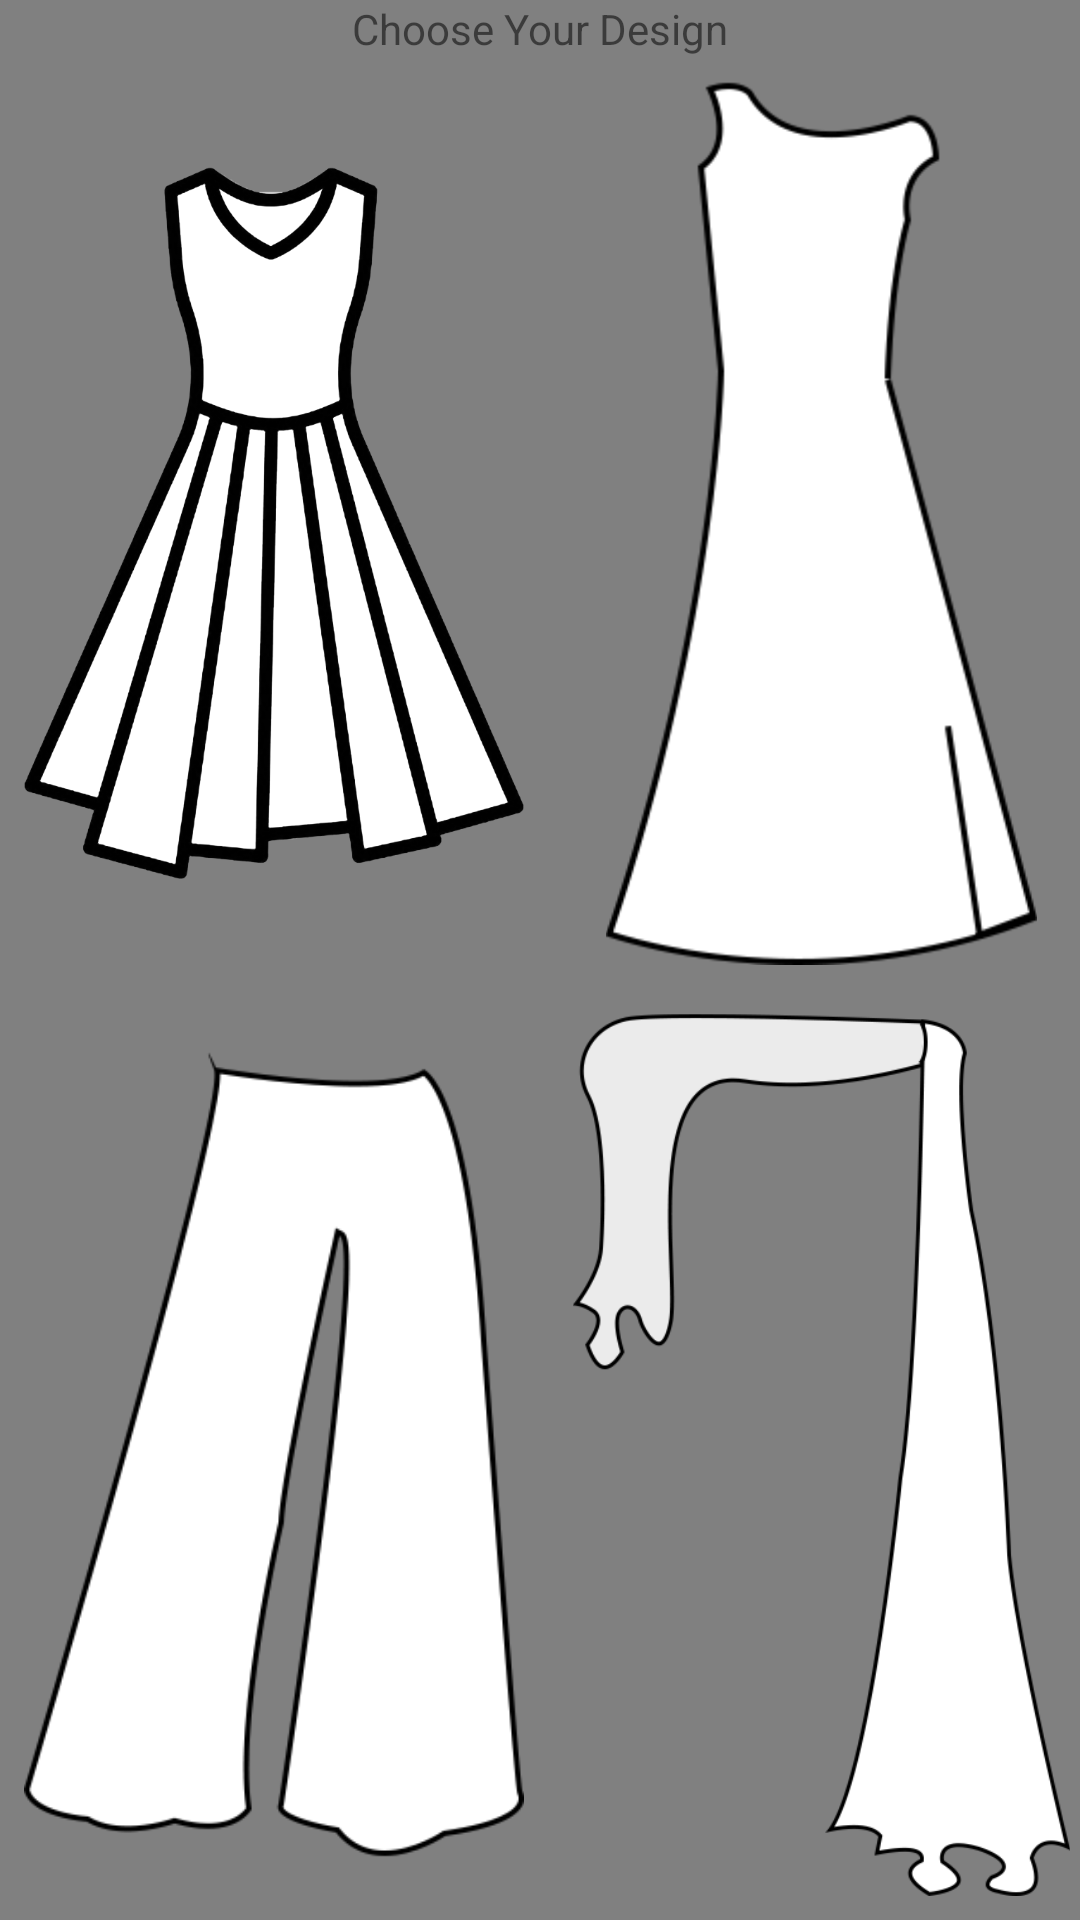

Here is an Android app screen rendered from its layout file. Give the layout XML and the strings, colors and styles it references.
<!-- AndroidManifest.xml: application theme AppTheme -->
<!-- res/layout/activity_choose_design.xml -->
<?xml version="1.0" encoding="utf-8"?>
<androidx.constraintlayout.widget.ConstraintLayout xmlns:android="http://schemas.android.com/apk/res/android"
    xmlns:app="http://schemas.android.com/apk/res-auto"
    xmlns:tools="http://schemas.android.com/tools"
    android:layout_width="match_parent"
    android:layout_height="match_parent"
    android:background="#808080"
    tools:context=".choose_design">

    <TextView
        android:id="@+id/textView"
        android:layout_width="wrap_content"
        android:layout_height="wrap_content"
        android:text="Choose Your Design"
        app:layout_constraintEnd_toEndOf="parent"
        app:layout_constraintStart_toStartOf="parent"
        app:layout_constraintTop_toTopOf="parent" />

    <ImageView
        android:id="@+id/frockIMG"
        android:layout_width="0dp"
        android:layout_height="0dp"
        android:layout_marginStart="8dp"
        android:layout_marginEnd="8dp"
        android:layout_marginBottom="8dp"
        app:layout_constraintBottom_toTopOf="@+id/trouserIMG"
        app:layout_constraintEnd_toStartOf="@+id/kameezIMG"
        app:layout_constraintHorizontal_bias="0.5"
        app:layout_constraintStart_toStartOf="parent"
        app:layout_constraintTop_toTopOf="@+id/kameezIMG"
        app:srcCompat="@drawable/frock" />

    <ImageView
        android:id="@+id/kameezIMG"
        android:layout_width="0dp"
        android:layout_height="0dp"
        android:layout_marginStart="8dp"
        android:layout_marginTop="8dp"
        android:layout_marginEnd="8dp"
        android:layout_marginBottom="8dp"
        app:layout_constraintBottom_toTopOf="@+id/shawalIMG"
        app:layout_constraintEnd_toStartOf="@+id/guideline"
        app:layout_constraintHorizontal_bias="0.5"
        app:layout_constraintStart_toEndOf="@+id/frockIMG"
        app:layout_constraintTop_toBottomOf="@+id/textView"
        app:srcCompat="@drawable/kameez3" />

    <ImageView
        android:id="@+id/trouserIMG"
        android:layout_width="0dp"
        android:layout_height="0dp"
        android:layout_marginStart="8dp"
        android:layout_marginTop="8dp"
        android:layout_marginEnd="8dp"
        android:layout_marginBottom="8dp"
        app:layout_constraintBottom_toBottomOf="parent"
        app:layout_constraintEnd_toStartOf="@+id/shawalIMG"
        app:layout_constraintHorizontal_bias="0.5"
        app:layout_constraintStart_toStartOf="parent"
        app:layout_constraintTop_toBottomOf="@+id/frockIMG"
        app:srcCompat="@drawable/trouser1" />

    <ImageView
        android:id="@+id/shawalIMG"
        android:layout_width="0dp"
        android:layout_height="0dp"
        android:layout_marginStart="8dp"
        android:layout_marginTop="8dp"
        android:layout_marginEnd="8dp"
        android:layout_marginBottom="8dp"
        app:layout_constraintBottom_toBottomOf="parent"
        app:layout_constraintEnd_toStartOf="@+id/guideline"
        app:layout_constraintHorizontal_bias="0.5"
        app:layout_constraintStart_toEndOf="@+id/trouserIMG"
        app:layout_constraintTop_toBottomOf="@+id/kameezIMG"
        app:srcCompat="@drawable/shawal2" />

    <androidx.constraintlayout.widget.Guideline
        android:id="@+id/guideline"
        android:layout_width="wrap_content"
        android:layout_height="wrap_content"
        android:orientation="vertical"
        app:layout_constraintGuide_begin="365dp" />

    <androidx.recyclerview.widget.RecyclerView
        android:id="@+id/recyclerVIEW"
        android:layout_width="0dp"
        android:layout_height="0dp"
        android:layout_marginStart="8dp"
        android:layout_marginEnd="8dp"
        app:layout_constraintBottom_toBottomOf="@+id/shawalIMG"
        app:layout_constraintEnd_toEndOf="parent"
        app:layout_constraintStart_toStartOf="@+id/guideline"
        app:layout_constraintTop_toTopOf="@+id/kameezIMG" />

</androidx.constraintlayout.widget.ConstraintLayout>
<!-- resources referenced by this layout -->
<resources>
  <!-- drawable frock: png bitmap (drawable-hdpi, 138400 bytes) -->
  <!-- drawable kameez3: png bitmap (drawable-hdpi, 13622 bytes) -->
  <!-- drawable shawal2: png bitmap (drawable-hdpi, 27985 bytes) -->
  <!-- drawable trouser1: png bitmap (drawable, 18180 bytes) -->
  <style name="AppTheme" parent="Theme.AppCompat.Light.DarkActionBar">
          
          <item name="colorPrimary">#34282C</item>
          <item name="colorPrimaryDark">#000000</item>
          <item name="colorAccent">@color/colorAccent</item>
      </style>
  <color name="colorAccent">#D81B60</color>
</resources>
